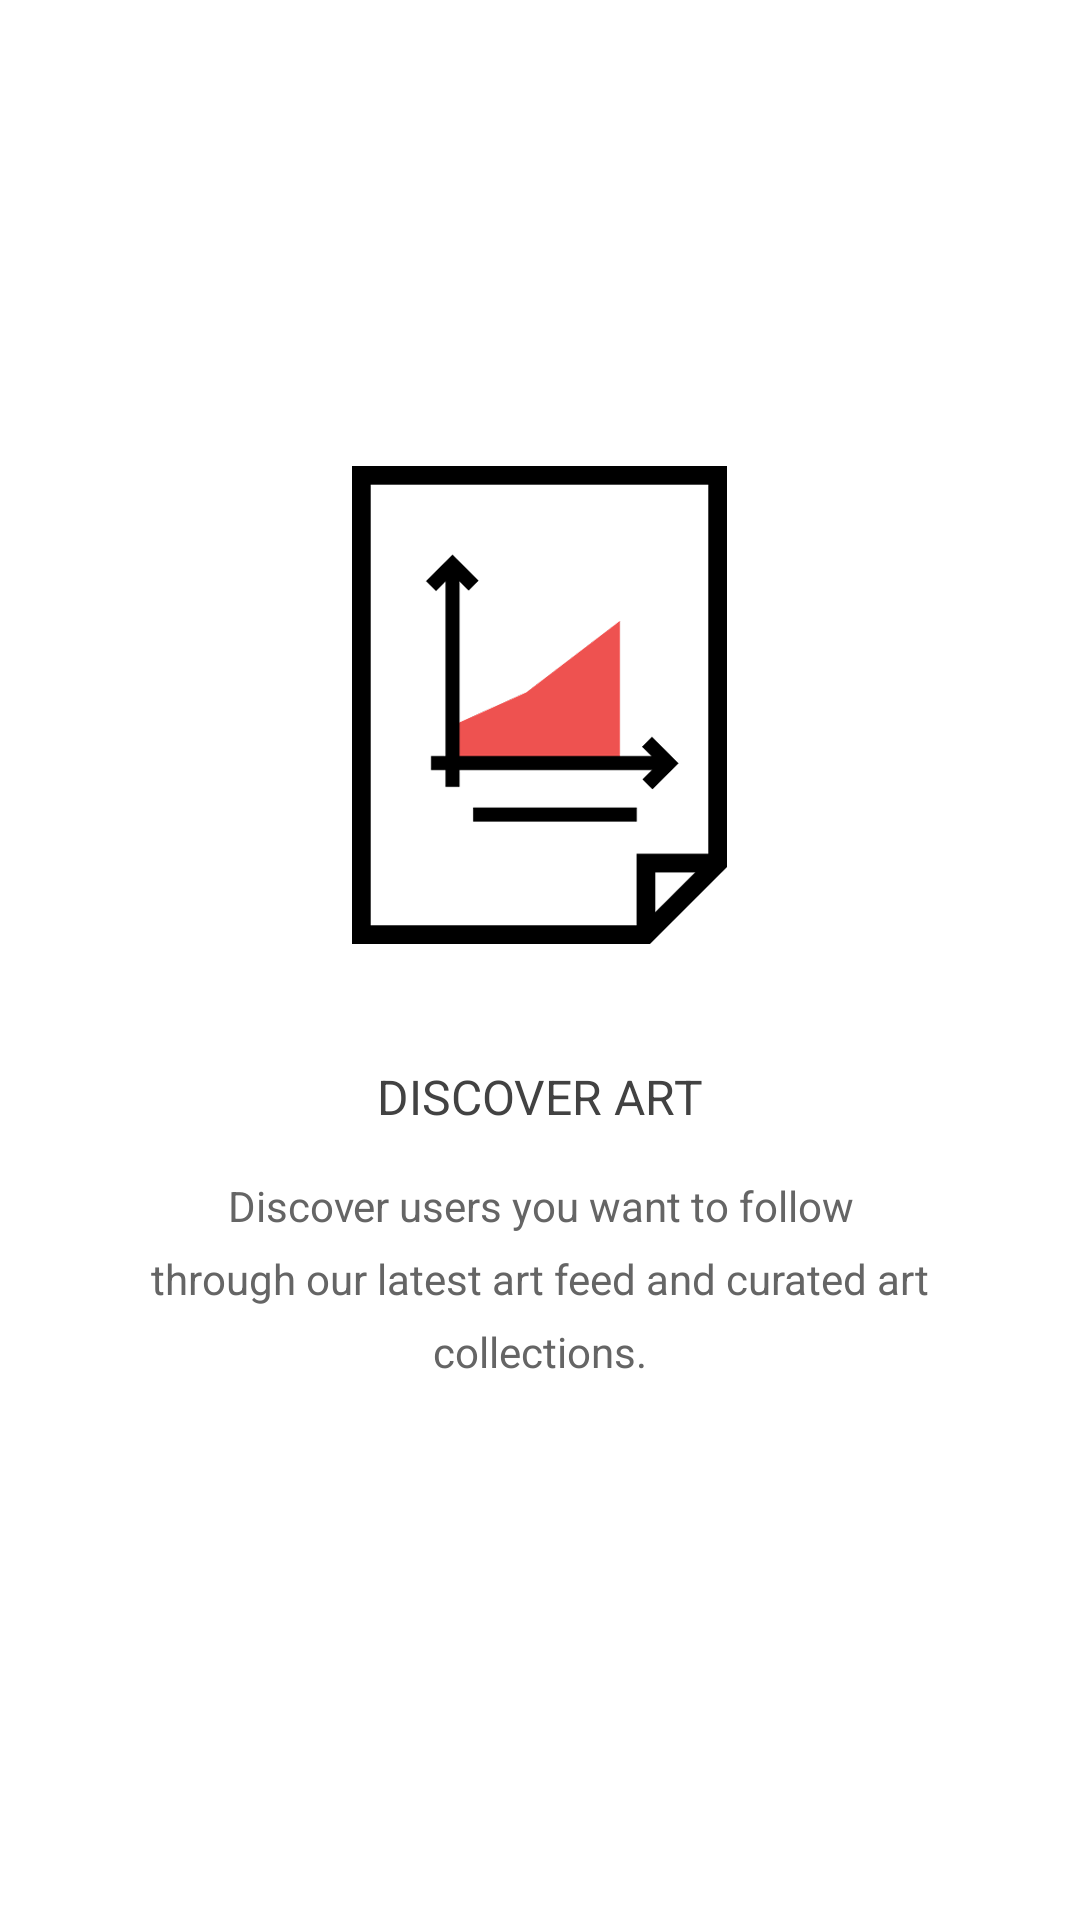

The Android layout XML behind this screen, and the referenced resources:
<!-- AndroidManifest.xml: application theme AppTheme -->
<!-- res/layout/layout_2.xml -->
<RelativeLayout xmlns:android="http://schemas.android.com/apk/res/android"
    android:layout_width="match_parent"
    android:layout_height="match_parent">

    <LinearLayout
        android:layout_width="match_parent"
        android:layout_height="wrap_content"
        android:layout_centerVertical="true"
        android:orientation="vertical">

        <ImageView
            android:layout_width="wrap_content"
            android:layout_height="wrap_content"
            android:layout_gravity="center"
            android:layout_marginBottom="@dimen/_40dp"
            android:contentDescription="@string/placeholder"
            android:src="@mipmap/layout_2" />

        <TextView
            android:id="@+id/title"
            android:layout_width="wrap_content"
            android:layout_height="wrap_content"
            android:layout_gravity="center"
            android:layout_marginBottom="16dp"
            android:text="@string/layout_2_title"
            android:textAllCaps="true"
            android:textColor="@color/main_text"
            android:textSize="@dimen/_20sp" />

        <TextView
            android:id="@+id/desc"
            android:layout_width="match_parent"
            android:layout_height="wrap_content"
            android:gravity="center_horizontal"
            android:lineSpacingExtra="@dimen/_8dp"
            android:minLines="4"
            android:paddingLeft="@dimen/_40dp"
            android:paddingRight="@dimen/_40dp"
            android:text="@string/layout_2_desc"
            android:textColor="@color/sub_text"
            android:textSize="@dimen/_14sp" />

    </LinearLayout>

</RelativeLayout>
<!-- resources referenced by this layout -->
<resources>
  <color name="main_text">#424242</color>
  <color name="sub_text">#656565</color>
  <dimen name="_14sp">14sp</dimen>
  <dimen name="_20sp">16sp</dimen>
  <dimen name="_40dp">40dp</dimen>
  <dimen name="_8dp">8dp</dimen>
  <!-- mipmap layout_2: png bitmap (mipmap-hdpi, 4168 bytes) -->
  <string name="layout_2_desc">Discover users you want to follow through our latest art feed and curated art collections.</string>
  <string name="layout_2_title">Discover art</string>
  <string name="placeholder">Viewpager image</string>
  <style name="AppTheme" parent="Theme.AppCompat.Light.NoActionBar">
          
          <item name="colorPrimary">@color/colorPrimary</item>
          <item name="colorPrimaryDark">@color/colorPrimaryDark</item>
          <item name="colorAccent">@color/colorAccent</item>
          <item name="android:windowBackground">@color/background_white</item>
      </style>
  <color name="colorPrimary">#3F51B5</color>
  <color name="colorPrimaryDark">#B2B2B2</color>
  <color name="colorAccent">#FF4081</color>
  <color name="background_white">#FFFFFF</color>
</resources>
